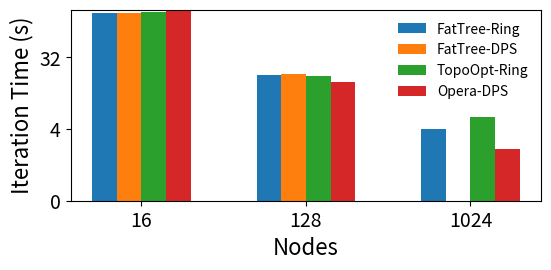

Python code for this plot:
import matplotlib.pyplot as plt
from matplotlib.ticker import ScalarFormatter
import numpy as np

networks = {
	'FatTree-Ring': [117.7377696, 19.3474834, 4.066856619],
	'FatTree-DPS': [117.837123, 19.77750734, np.nan],
	'TopoOpt-Ring': [120.9366126, 18.85827285, 5.761501079],
	# 'Opera-Ring': [np.nan, np.nan, 10.15736564],
	'Opera-DPS': [123.278892, 15.65950903, 2.270694649],
}

# ----------------------------------------------------------------------

nodes = [16, 128, 1024]
x = np.arange(len(nodes)) # the label locations
width = 0.15 # the width of the bars
multiplier = 0

fig, ax = plt.subplots(layout='constrained')
fig.set_size_inches(6, 3)

for attribute, measurement in networks.items():
    offset = width * multiplier
    rects = ax.bar(x + offset, measurement, width, label=attribute)
    multiplier += 1

ax.set_xticks(x + width * (len(networks) / 2 - 0.5), nodes)
ax.legend(loc='upper right', fontsize=10, frameon=False)
ax.set_yscale('log', base=2)
ax.set_ylim(ymin=0.5, ymax=128)
ax.get_yaxis().set_major_formatter(ScalarFormatter())
ax.set_xlabel('Nodes', fontsize=16)
ax.set_ylabel('Iteration Time (s)', fontsize=16)
ax.tick_params(axis='x', labelsize=14)
ax.tick_params(axis='y', labelsize=14)

# ----------------------------------------------------------------------

fig.tight_layout(pad=1.5)

# plt.show()
plt.savefig('bs2k_a.pdf', bbox_inches='tight', pad_inches=.15, dpi=600)
